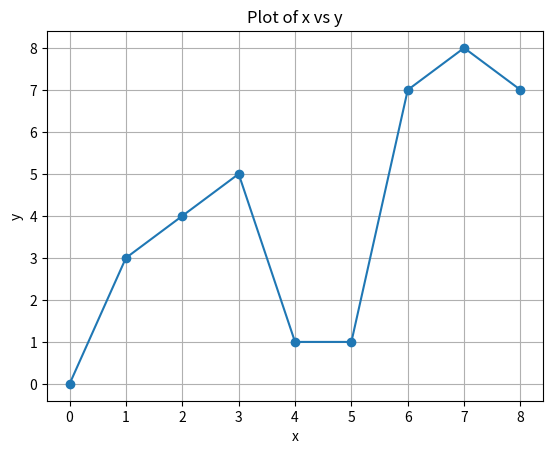

The script that saved this image:
import matplotlib.pyplot as plt
import random

x = [0, 1, 2, 3]
y = [0, 3, 4, 5]

# Extend the lists with additional random values
for _ in range(5):
    x.append(x[-1] + 1)
    y.append(random.randint(0, 10))

plt.plot(x, y, marker='o')
plt.xlabel('x')
plt.ylabel('y')
plt.title('Plot of x vs y')
plt.grid(True)
plt.show()
